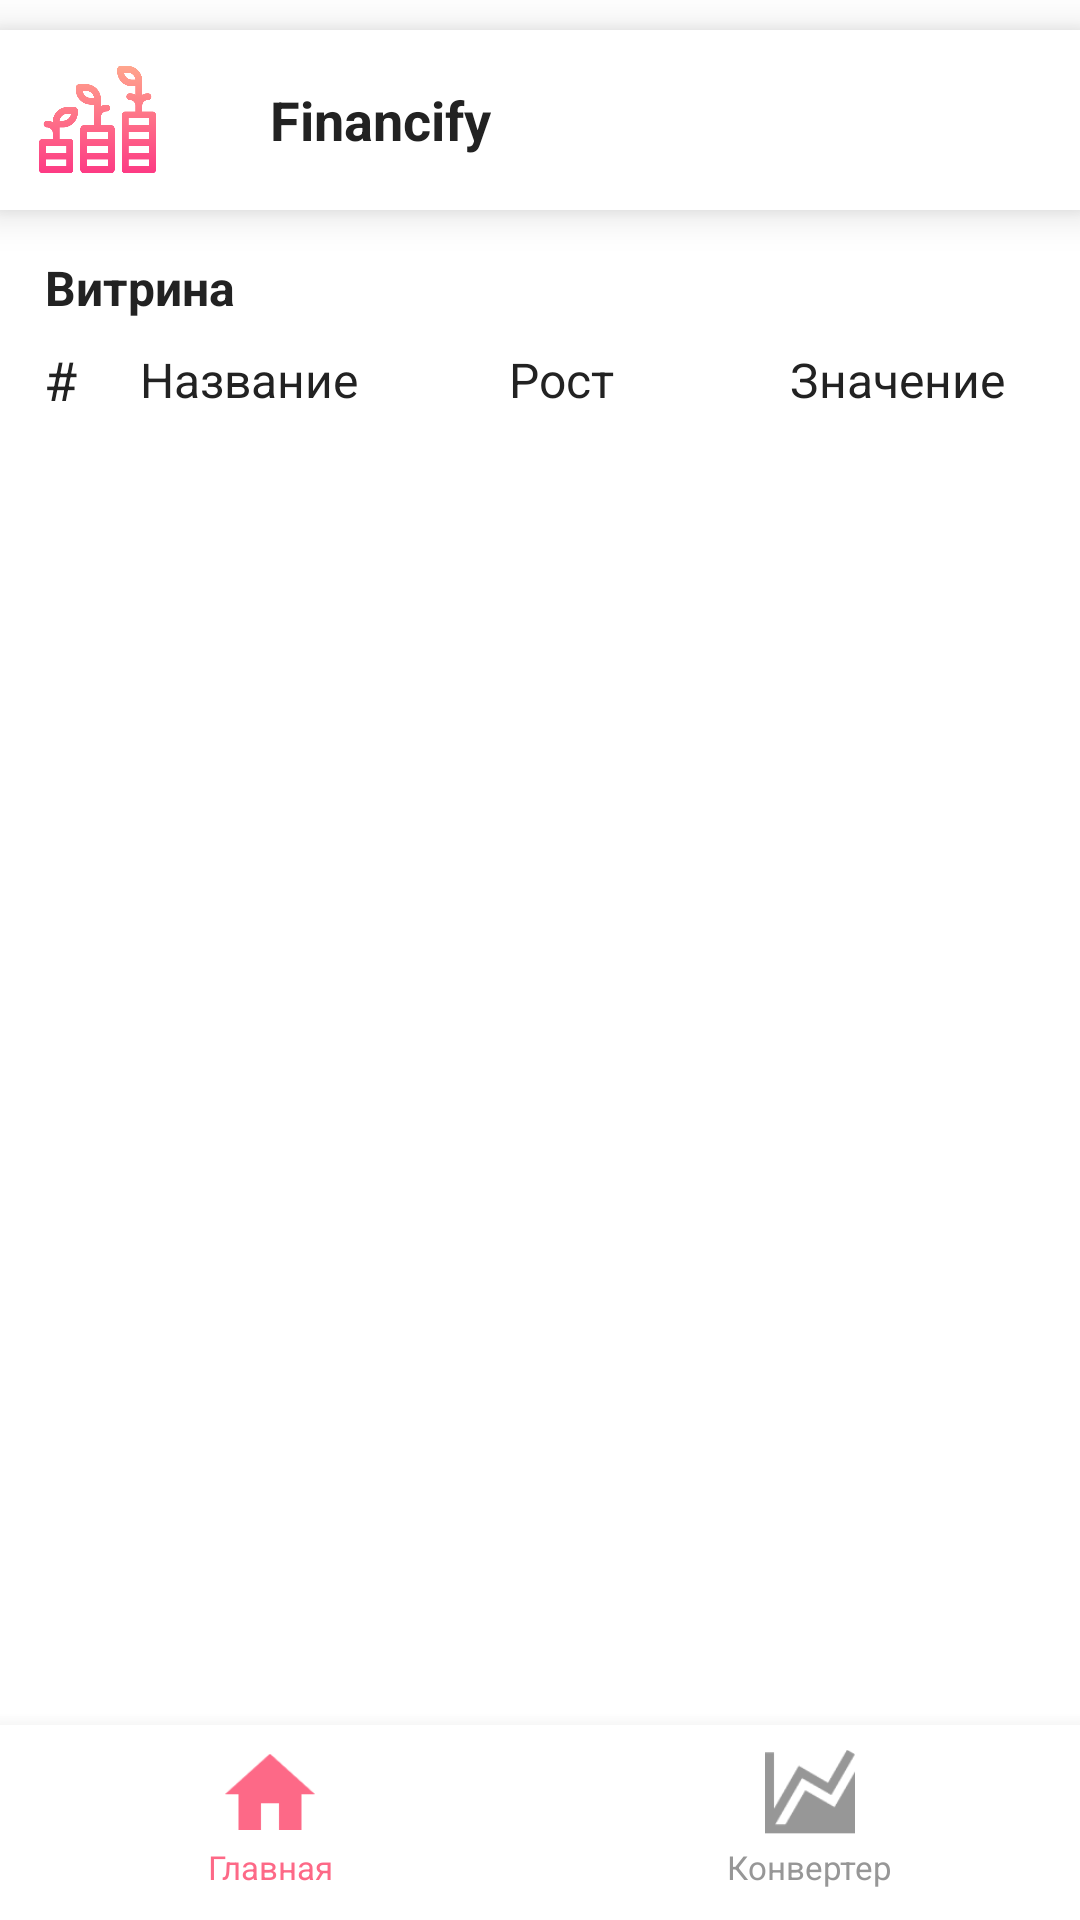

Write the Android layout XML for this screen, with the resource values it uses.
<!-- AndroidManifest.xml: application theme Theme.Financify -->
<!-- res/layout/fragment_home.xml -->
<?xml version="1.0" encoding="utf-8"?>
<FrameLayout
    xmlns:android="http://schemas.android.com/apk/res/android"
    xmlns:tools="http://schemas.android.com/tools"
    android:layout_width="match_parent"
    android:layout_height="match_parent"
    xmlns:app="http://schemas.android.com/apk/res-auto"
    tools:context=".framework.HomeFragment"
    android:background="@color/white">
    <FrameLayout
        android:layout_width="match_parent"
        android:layout_height="60dp"
        android:background="@color/white"
        android:elevation="8dp"
        android:layout_marginTop="10dp">
        <ImageView
            android:layout_width="45dp"
            android:layout_height="45dp"
            android:src="@drawable/icon_investing"
            android:layout_gravity="center_vertical"
            android:padding="3dp"
            android:layout_marginStart="10dp"/>
        <TextView
            android:layout_width="wrap_content"
            android:layout_height="wrap_content"
            android:text="@string/app_name"
            android:textColor="@color/text"
            android:textSize="18sp"
            android:textStyle="bold"
            android:layout_gravity="center_vertical"
            android:layout_marginStart="90dp"
            />
    </FrameLayout>
    <LinearLayout
        android:layout_width="match_parent"
        android:layout_height="match_parent"
        android:orientation="vertical"
        android:layout_marginTop="70dp"
        android:layout_marginBottom="65dp">
        <TextView
            android:layout_width="wrap_content"
            android:layout_height="wrap_content"
            android:text="Витрина"
            android:textSize="16sp"
            android:textColor="@color/text"
            android:textStyle="bold"
            android:layout_marginStart="15dp"
            android:layout_marginTop="15dp"/>
        <LinearLayout
            android:layout_width="match_parent"
            android:layout_height="40dp"
            android:orientation="horizontal"
            android:layout_marginHorizontal="5dp"
            android:weightSum="10">
            <TextView
                android:layout_width="30dp"
                android:layout_height="30dp"
                android:layout_gravity="center"
                android:text="#"
                android:textSize="18sp"
                android:textColor="@color/text"
                android:gravity="center"/>
            <TextView
                android:id="@+id/id_name"
                android:layout_width="0dp"
                android:layout_height="wrap_content"
                android:layout_weight="3"
                android:text="Название"
                android:textSize="16sp"
                android:textColor="@color/text"
                android:layout_gravity="center"
                android:gravity="center"/>
            <TextView
                android:id="@+id/id_percent"
                android:layout_width="0dp"
                android:layout_height="wrap_content"
                android:layout_weight="3.5"
                android:text="Рост"
                android:textColor="@color/text"
                android:textSize="16sp"
                android:layout_gravity="center"
                android:gravity="center" />
            <TextView
                android:id="@+id/id_price"
                android:layout_width="0dp"
                android:layout_height="wrap_content"
                android:layout_weight="3.5"
                android:text="Значение"
                android:textColor="@color/text"
                android:textSize="16sp"
                android:layout_gravity="center"
                android:gravity="center" />
        </LinearLayout>
        <androidx.recyclerview.widget.RecyclerView
            android:id="@+id/recycler_view"
            android:layout_width="match_parent"
            android:layout_height="match_parent"/>
    </LinearLayout>
    <ImageView
        android:id="@+id/id_loader_go"
        android:layout_width="80dp"
        android:layout_height="80dp"
        app:tint="@color/select"
        android:layout_gravity="center"
        android:src="@drawable/loader_icon"
        />

    <LinearLayout
        android:layout_width="match_parent"
        android:layout_height="65dp"
        android:layout_gravity="bottom"
        android:gravity="center"
        android:background="@color/white"
        android:elevation="10dp"
        android:weightSum="2"
        >
        <LinearLayout
            android:id="@+id/linear_click_home"
            android:layout_width="0dp"
            android:layout_weight="1"
            android:layout_height="match_parent"
            android:orientation="vertical"
            android:gravity="center">
            <ImageView
                android:layout_width="30dp"
                android:layout_height="30dp"
                android:layout_gravity="center"
                app:tint="@color/select"
                android:src="@drawable/ic_home"/>
            <TextView
                android:layout_width="wrap_content"
                android:layout_height="20dp"
                android:text="@string/title_home"
                android:gravity="center"
                android:layout_gravity="center_horizontal"
                android:paddingHorizontal="10dp"
                android:textSize="11sp"
                android:textColor="@color/select"
                />
        </LinearLayout>
        <LinearLayout
            android:id="@+id/linear_click_two"
            android:layout_width="0dp"
            android:layout_weight="1"
            android:layout_height="match_parent"
            android:orientation="vertical"
            android:gravity="center">
            <ImageView
                android:layout_width="30dp"
                android:layout_height="30dp"
                android:layout_gravity="center"
                app:tint="@color/unselect"
                android:src="@drawable/ic_two"/>
            <TextView
                android:layout_width="wrap_content"
                android:layout_height="20dp"
                android:text="@string/title_two"
                android:gravity="center"
                android:layout_gravity="center_horizontal"
                android:paddingHorizontal="10dp"
                android:textSize="11sp"
                android:textColor="@color/unselect"
                />
        </LinearLayout>
    </LinearLayout>
</FrameLayout>
<!-- resources referenced by this layout -->
<resources>
  <color name="select">#FD6987</color>
  <color name="text">#222222</color>
  <color name="unselect">#979797</color>
  <color name="white">#FFFFFFFF</color>
  <!-- drawable ic_home: png bitmap (drawable, 641 bytes) -->
  <!-- drawable ic_two: png bitmap (drawable, 1491 bytes) -->
  <!-- drawable icon_investing: png bitmap (drawable, 14720 bytes) -->
  <string name="app_name">Financify</string>
  <string name="title_home">Главная</string>
  <string name="title_two">Конвертер</string>
  <style name="Theme.Financify" parent="Base.Theme.Financify" />
  <style name="Base.Theme.Financify" parent="Theme.Material3.DayNight.NoActionBar">
          <item name="android:statusBarColor">@color/white</item>
          <item name="android:windowLightStatusBar">true</item>
      </style>
</resources>
